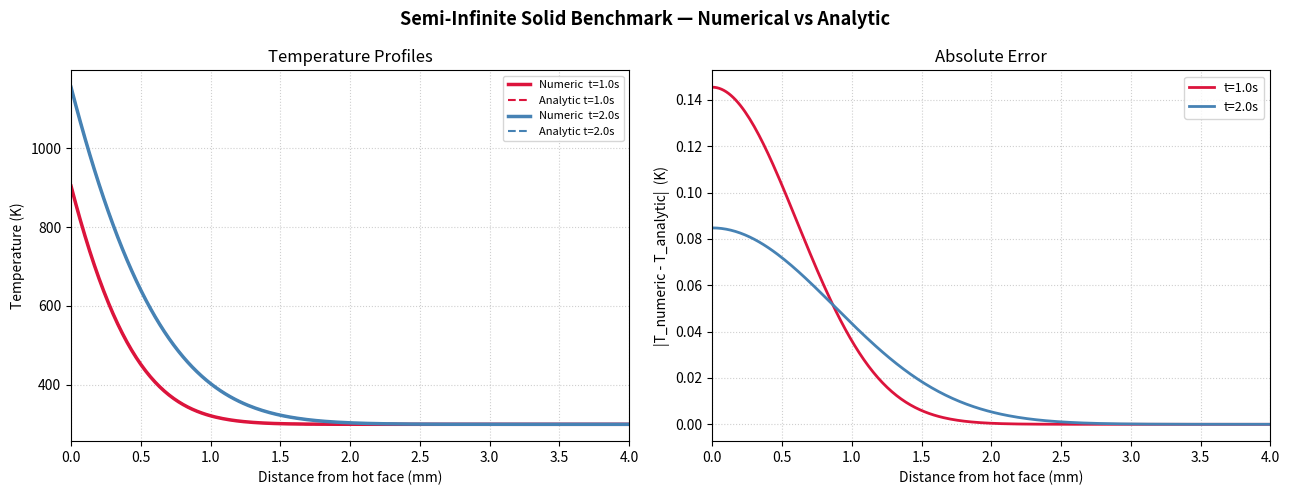

This figure's Python source:
"""
semi_infinite_benchmark.py
============================
Validates the conduction solver in ablation.py against the analytic
semi-infinite solid solution. Pyrolysis, blowing, recession, and
radiation are all disabled, effectively isolating the pure conduction scheme.

Analytic solution (constant flux q applied at x=0, semi-infinite solid,
initial temperature T0):

    T(x,t) = T0 + (2q/k)*sqrt(alpha*t/pi)*exp(-x^2/(4*alpha*t))
                - (q*x/k)*erfc(x/sqrt(4*alpha*t))

Author: Luke Tocco w/ plots by Claude
"""

import numpy as np
import matplotlib.pyplot as plt
from scipy.special import erfc

#properties
k_const   = 0.33      # W/m-K
rho_const = 1380.0    # kg/m^3
cp_const  = 1550.0    # J/kg-K
alpha     = k_const / (rho_const * cp_const)

q_flux = 449881.3     # W/m^2  (representative constant flux, no blowing)
T0     = 300.0        # K, initial uniform temperature
L      = 0.0050       # m, virtual test domain sized so x=L/4 has a meaningful temperature rise.
N      = 300
dx     = L / (N - 1)

Fo_target = 0.25
dt = Fo_target * dx**2 / alpha
print(f"alpha = {alpha:.4e} m^2/s")
print(f"dx    = {dx*1000:.4f} mm")
print(f"dt    = {dt:.3e} s   (Fo = {alpha*dt/dx**2:.3f})")

test_times = [1.0, 2.0]   # seconds 
x_axis = np.linspace(0, L, N)

# Analytic solution
def T_analytic(x, t, q, k_, alpha_, T0_):
    term1 = (2 * q / k_) * np.sqrt(alpha_ * t / np.pi) * np.exp(-x**2 / (4*alpha_*t))
    term2 = (q * x / k_) * erfc(x / np.sqrt(4*alpha_*t))
    return T0_ + term1 - term2

# Numerical solver
T_max_time = max(test_times)
n_steps = int(T_max_time / dt)

T = np.ones(N) * T0
T_history = {}  

step_targets = {int(t/dt): t for t in test_times}

for step in range(n_steps + 1):
    if step in step_targets:
        T_history[step_targets[step]] = T.copy()

    T_next = np.zeros(N)

    # Surface node (x=0)
    cond_out = k_const * (T[0] - T[1]) / dx
    dT0 = (2.0 / (rho_const * cp_const * dx)) * (q_flux - cond_out) * dt
    T_next[0] = T[0] + dT0

    # Interior nodes
    T_next[1:-1] = T[1:-1] + alpha * dt / dx**2 * (T[2:] - 2*T[1:-1] + T[:-2])

    # Back wall (x=L)
    T_next[-1] = T[-1] + alpha * dt / dx**2 * 2 * (T[-2] - T[-1])

    T = T_next

# Comparison
print()
print("SEMI-INFINITE SOLID BENCHMARK — CONDUCTION SOLVER VALIDATION")

results = []
for t_test in test_times:
    T_num = T_history[t_test]

    x_check = [0.0, L/4]
    print(f"\n--- t = {t_test:.1f} s ---")
    print(f"{'x (mm)':>8}  {'T_numeric (K)':>14}  {'T_analytic (K)':>15}  {'Error (%)':>10}")
    for xc in x_check:
        idx = int(round(xc / dx))
        idx = min(idx, N-1)
        T_num_pt = T_num[idx]
        T_ana_pt = T_analytic(x_axis[idx], t_test, q_flux, k_const, alpha, T0)
        err_pct = abs(T_num_pt - T_ana_pt) / (T_ana_pt - T0) * 100
        print(f"{xc*1000:>8.3f}  {T_num_pt:>14.3f}  {T_ana_pt:>15.3f}  {err_pct:>10.4f}")
        results.append((t_test, xc, T_num_pt, T_ana_pt, err_pct))

#Plots

fig, axs = plt.subplots(1, 2, figsize=(13, 5))
fig.suptitle("Semi-Infinite Solid Benchmark — Numerical vs Analytic",
             fontsize=13, fontweight='bold')

colors = ['crimson', 'steelblue']
for t_test, color in zip(test_times, colors):
    T_num = T_history[t_test]
    T_ana = T_analytic(x_axis, t_test, q_flux, k_const, alpha, T0)

    axs[0].plot(x_axis*1000, T_num, color=color, lw=2.5,
                label=f'Numeric  t={t_test:.1f}s')
    axs[0].plot(x_axis*1000, T_ana, color=color, lw=1.5, ls='--',
                label=f'Analytic t={t_test:.1f}s')

    axs[1].plot(x_axis*1000, np.abs(T_num - T_ana), color=color, lw=2,
                label=f't={t_test:.1f}s')

axs[0].set_xlabel('Distance from hot face (mm)')
axs[0].set_ylabel('Temperature (K)')
axs[0].set_title('Temperature Profiles')
axs[0].set_xlim(0, 4)   # zoom into the thermally active region
axs[0].legend(fontsize=8)
axs[0].grid(True, ls=':', alpha=0.6)

axs[1].set_xlabel('Distance from hot face (mm)')
axs[1].set_ylabel('|T_numeric - T_analytic|  (K)')
axs[1].set_title('Absolute Error')
axs[1].set_xlim(0, 4)
axs[1].legend(fontsize=9)
axs[1].grid(True, ls=':', alpha=0.6)

plt.tight_layout()
plt.show()
